Run: headless pygame with SDL's dummy video driver; simulated clock (each Clock.tick advances the game by its frame time, no real sleeping); random seed 0; keys injected as events and as key.get_pressed() state; no mouse input.
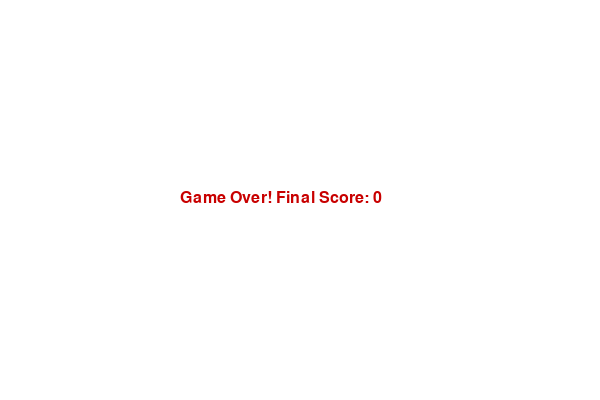
Frame 1 of 1 · flips 1–60 · no input (game ended)

The pygame program that drew these frames:

import pygame
import random
import sys

# Initialize pygame
pygame.init()

# Screen dimensions
WIDTH, HEIGHT = 600, 400
CELL_SIZE = 20
GRID_WIDTH = WIDTH // CELL_SIZE
GRID_HEIGHT = HEIGHT // CELL_SIZE

# Colors
WHITE = (255, 255, 255)
GREEN = (0, 200, 0)
RED = (200, 0, 0)
BLACK = (0, 0, 0)

# Set up screen
screen = pygame.display.set_mode((WIDTH, HEIGHT))
pygame.display.set_caption("Snake Game")

# Clock and font
clock = pygame.time.Clock()
font = pygame.font.SysFont("comicsans", 24)

# Snake and food
snake = [(5, 5)]
direction = (1, 0)
food = (random.randint(0, GRID_WIDTH - 1), random.randint(0, GRID_HEIGHT - 1))
score = 0

def draw_cell(x, y, color):
    rect = pygame.Rect(x * CELL_SIZE, y * CELL_SIZE, CELL_SIZE, CELL_SIZE)
    pygame.draw.rect(screen, color, rect)
    pygame.draw.rect(screen, BLACK, rect, 1)

def move_snake(snake, direction):
    head_x, head_y = snake[0]
    new_head = (head_x + direction[0], head_y + direction[1])
    return [new_head] + snake[:-1]

def grow_snake(snake, direction):
    head_x, head_y = snake[0]
    new_head = (head_x + direction[0], head_y + direction[1])
    return [new_head] + snake

def is_collision(pos, snake):
    x, y = pos
    return x < 0 or x >= GRID_WIDTH or y < 0 or y >= GRID_HEIGHT or pos in snake

# Game loop
running = True
while running:
    screen.fill(WHITE)

    for event in pygame.event.get():
        if event.type == pygame.QUIT:
            running = False

        elif event.type == pygame.KEYDOWN:
            if event.key == pygame.K_UP and direction != (0, 1):
                direction = (0, -1)
            elif event.key == pygame.K_DOWN and direction != (0, -1):
                direction = (0, 1)
            elif event.key == pygame.K_LEFT and direction != (1, 0):
                direction = (-1, 0)
            elif event.key == pygame.K_RIGHT and direction != (-1, 0):
                direction = (1, 0)

    # Move snake
    new_head = (snake[0][0] + direction[0], snake[0][1] + direction[1])

    if is_collision(new_head, snake):
        break  # Game Over

    if new_head == food:
        snake = grow_snake(snake, direction)
        score += 1
        while True:
            food = (random.randint(0, GRID_WIDTH - 1), random.randint(0, GRID_HEIGHT - 1))
            if food not in snake:
                break
    else:
        snake = move_snake(snake, direction)

    # Draw snake and food
    for segment in snake:
        draw_cell(segment[0], segment[1], GREEN)

    draw_cell(food[0], food[1], RED)

    # Draw score
    score_text = font.render(f"Score: {score}", True, BLACK)
    screen.blit(score_text, (10, 10))

    pygame.display.flip()
    clock.tick(10)

# Game Over screen
screen.fill(WHITE)
game_over_text = font.render(f"Game Over! Final Score: {score}", True, RED)
screen.blit(game_over_text, (WIDTH // 2 - 120, HEIGHT // 2 - 10))
pygame.display.flip()
pygame.time.delay(3000)

pygame.quit()
sys.exit()
